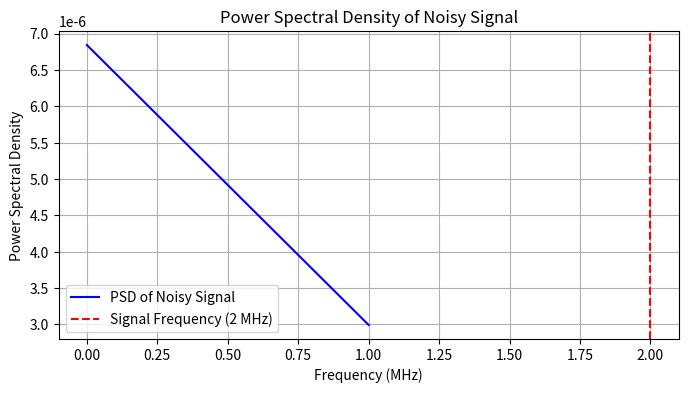

Recreate this plot in Python.
import numpy as np
import matplotlib.pyplot as plt
from scipy.signal import welch

# Define signal parameters
f_signal = 2e6   # Signal frequency = 2 MHz
A = 1.0          # Amplitude = 1V
Fs = 5e6         # Sampling frequency = 5 MHz
SNR_dB = 50      # Desired Signal-to-Noise Ratio in dB

# Time parameters
T_signal = 1e-6 
t_sampled = np.arange(0, T_signal, 1/Fs)  # Sampled time points

# Generate the clean sinewave
signal_sampled = A * np.sin(2 * np.pi * f_signal * t_sampled)

# Compute Signal Power
P_signal = np.mean(signal_sampled ** 2)

# Compute Gaussian Noise Variance
P_noise = P_signal / (10**(SNR_dB / 10))  # Noise power
sigma_squared = P_noise  # Variance of Gaussian noise
sigma = np.sqrt(sigma_squared)

# Generate Gaussian noise
gaussian_noise = sigma * np.random.randn(len(t_sampled))

# Add noise to the signal
signal_noisy = signal_sampled + gaussian_noise

# Compute FFT and Power Spectral Density (PSD)
N = len(signal_noisy)
fft_result = np.fft.fft(signal_noisy)  # Compute FFT
freqs = np.fft.fftfreq(N, 1/Fs)  # Frequency bins
PSD = (np.abs(fft_result)**2) / N  # Power Spectral Density

# Identify the index of the signal frequency in FFT
signal_bin = np.argmin(np.abs(freqs - f_signal))  # Closest frequency bin
signal_power_fft = np.sum(PSD[signal_bin-1:signal_bin+2])  # Sum around the signal bin

# Compute noise power from remaining spectrum bins
noise_bins = np.ones_like(PSD, dtype=bool)  # Mask for all bins
noise_bins[signal_bin-1:signal_bin+2] = False  # Exclude the signal frequency bins
noise_power_fft = np.mean(PSD[noise_bins])  # Average noise power

# Compute SNR from FFT
SNR_computed_dB = 10 * np.log10(signal_power_fft / noise_power_fft)

# Compute Variance of Uniform Noise
a = np.sqrt(3 * P_noise)  # Find max amplitude of uniform noise
uniform_variance = (a**2) / 3  # Variance of uniform noise

# Plot the Power Spectral Density (PSD)
plt.figure(figsize=(8, 4))
plt.plot(freqs[:N//2] / 1e6, PSD[:N//2], label="PSD of Noisy Signal", color='b')
plt.axvline(x=f_signal / 1e6, color='r', linestyle="--", label="Signal Frequency (2 MHz)")
plt.xlabel("Frequency (MHz)")
plt.ylabel("Power Spectral Density")
plt.title("Power Spectral Density of Noisy Signal")
plt.legend()
plt.grid()
plt.show()

# Print Results
print(f"Computed Gaussian Noise Variance: {sigma_squared:.4e}")
print(f"Computed SNR from FFT: {SNR_computed_dB:.2f} dB (Expected: {SNR_dB} dB)")
print(f"Variance of Equivalent Uniform Noise: {uniform_variance:.4e}")
